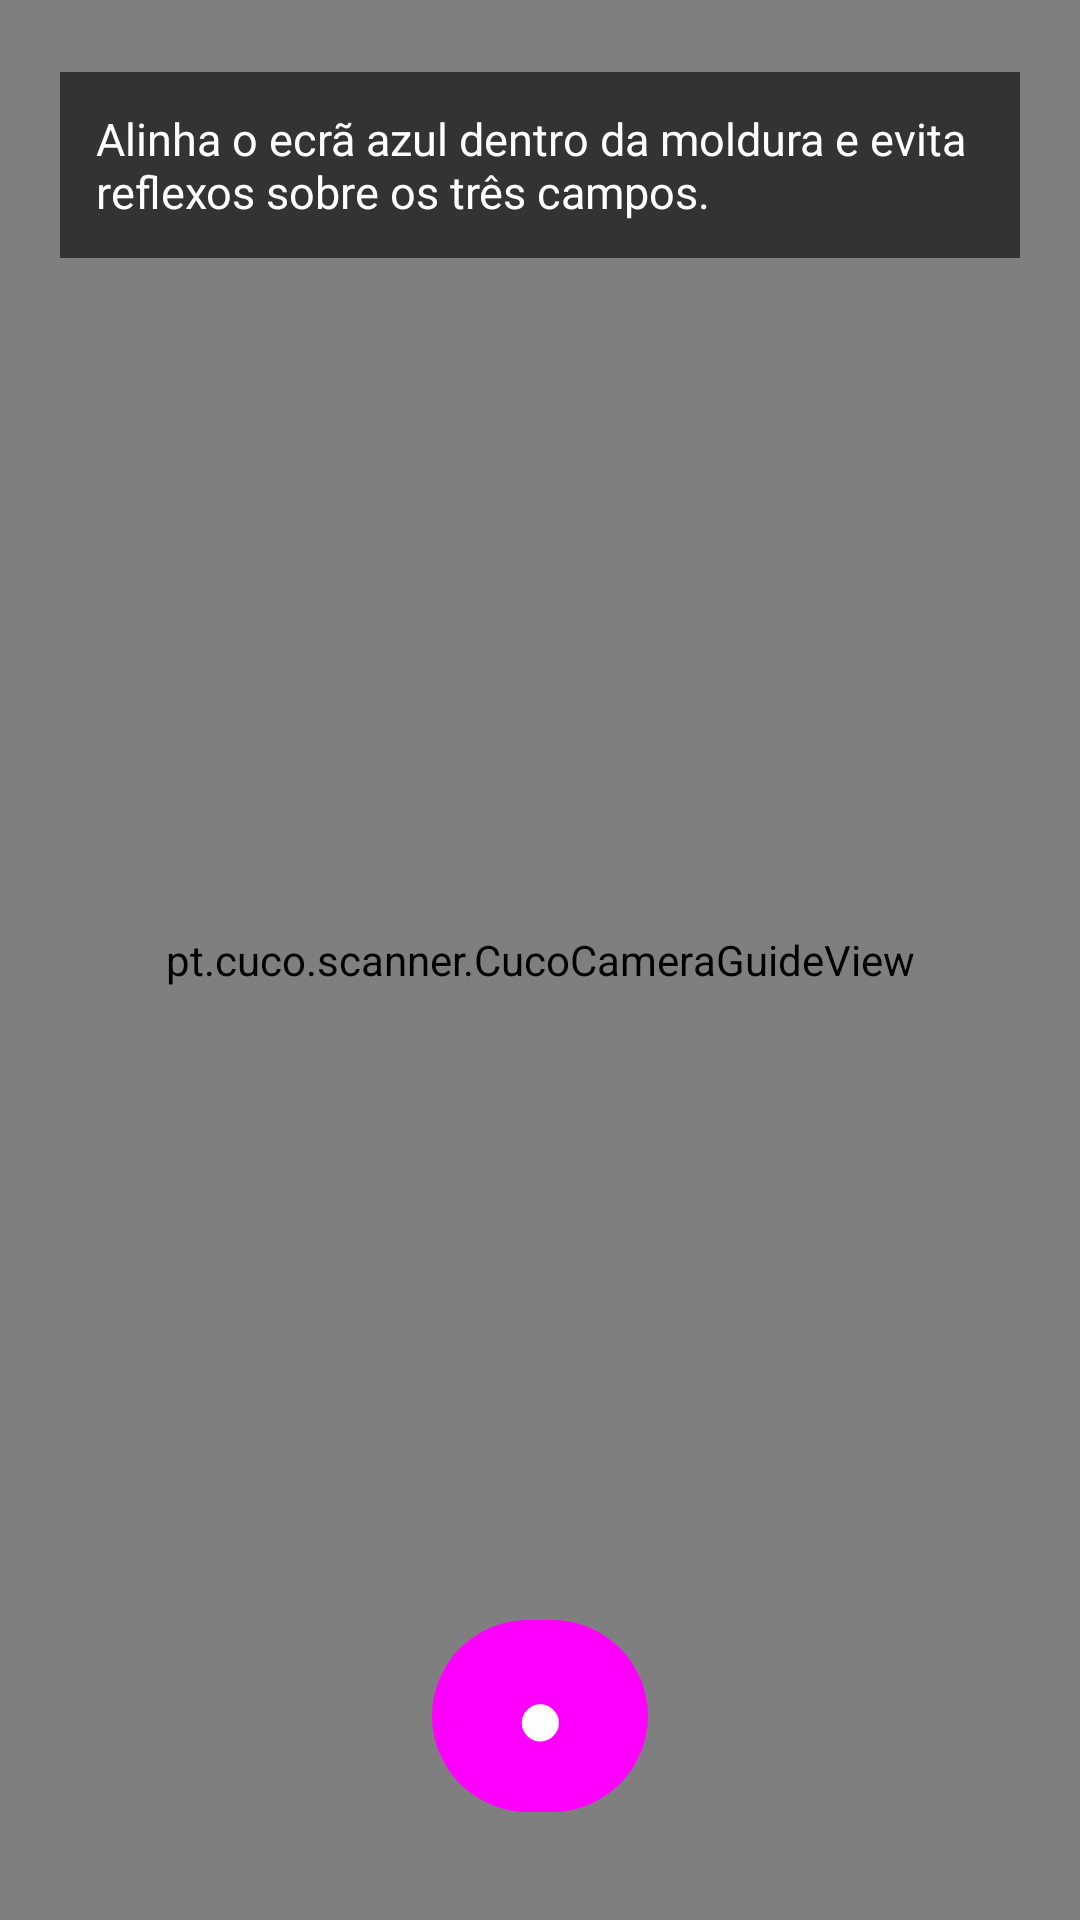

Here is an Android app screen rendered from its layout file. Give the layout XML and the strings, colors and styles it references.
<!-- AndroidManifest.xml: application theme Theme.CucoScanner -->
<!-- res/layout/activity_camera.xml -->
<?xml version="1.0" encoding="utf-8"?>
<androidx.constraintlayout.widget.ConstraintLayout
    xmlns:android="http://schemas.android.com/apk/res/android"
    xmlns:app="http://schemas.android.com/apk/res-auto"
    android:layout_width="match_parent"
    android:layout_height="match_parent"
    android:background="@android:color/black">

    <androidx.camera.view.PreviewView
        android:id="@+id/preview_view"
        android:layout_width="0dp"
        android:layout_height="0dp"
        app:implementationMode="compatible"
        app:layout_constraintTop_toTopOf="parent"
        app:layout_constraintBottom_toBottomOf="parent"
        app:layout_constraintStart_toStartOf="parent"
        app:layout_constraintEnd_toEndOf="parent"
        app:scaleType="fillCenter" />

    <pt.cuco.scanner.CucoCameraGuideView
        android:id="@+id/guide"
        android:layout_width="0dp"
        android:layout_height="0dp"
        app:layout_constraintTop_toTopOf="parent"
        app:layout_constraintBottom_toBottomOf="parent"
        app:layout_constraintStart_toStartOf="parent"
        app:layout_constraintEnd_toEndOf="parent" />

    <TextView
        android:id="@+id/camera_hint"
        android:layout_width="0dp"
        android:layout_height="wrap_content"
        android:layout_marginStart="20dp"
        android:layout_marginTop="24dp"
        android:layout_marginEnd="20dp"
        android:background="#99000000"
        android:padding="12dp"
        android:text="@string/camera_hint"
        android:textColor="@android:color/white"
        android:textSize="15sp"
        app:layout_constraintTop_toTopOf="parent"
        app:layout_constraintStart_toStartOf="parent"
        app:layout_constraintEnd_toEndOf="parent" />

    <com.google.android.material.button.MaterialButton
        android:id="@+id/capture_button"
        android:layout_width="72dp"
        android:layout_height="72dp"
        android:layout_marginBottom="32dp"
        android:contentDescription="@string/btn_capture"
        android:text="@string/btn_capture_symbol"
        android:textSize="28sp"
        app:cornerRadius="36dp"
        app:layout_constraintBottom_toBottomOf="parent"
        app:layout_constraintStart_toStartOf="parent"
        app:layout_constraintEnd_toEndOf="parent" />

</androidx.constraintlayout.widget.ConstraintLayout>
<!-- resources referenced by this layout -->
<resources>
  <string name="btn_capture">Capturar foto</string>
  <string name="btn_capture_symbol">●</string>
  <string name="camera_hint">Alinha o ecrã azul dentro da moldura e evita reflexos sobre os três campos.</string>
  <style name="Theme.CucoScanner" parent="Theme.Material3.DayNight">
          <item name="colorPrimary">@color/seed</item>
      </style>
</resources>
